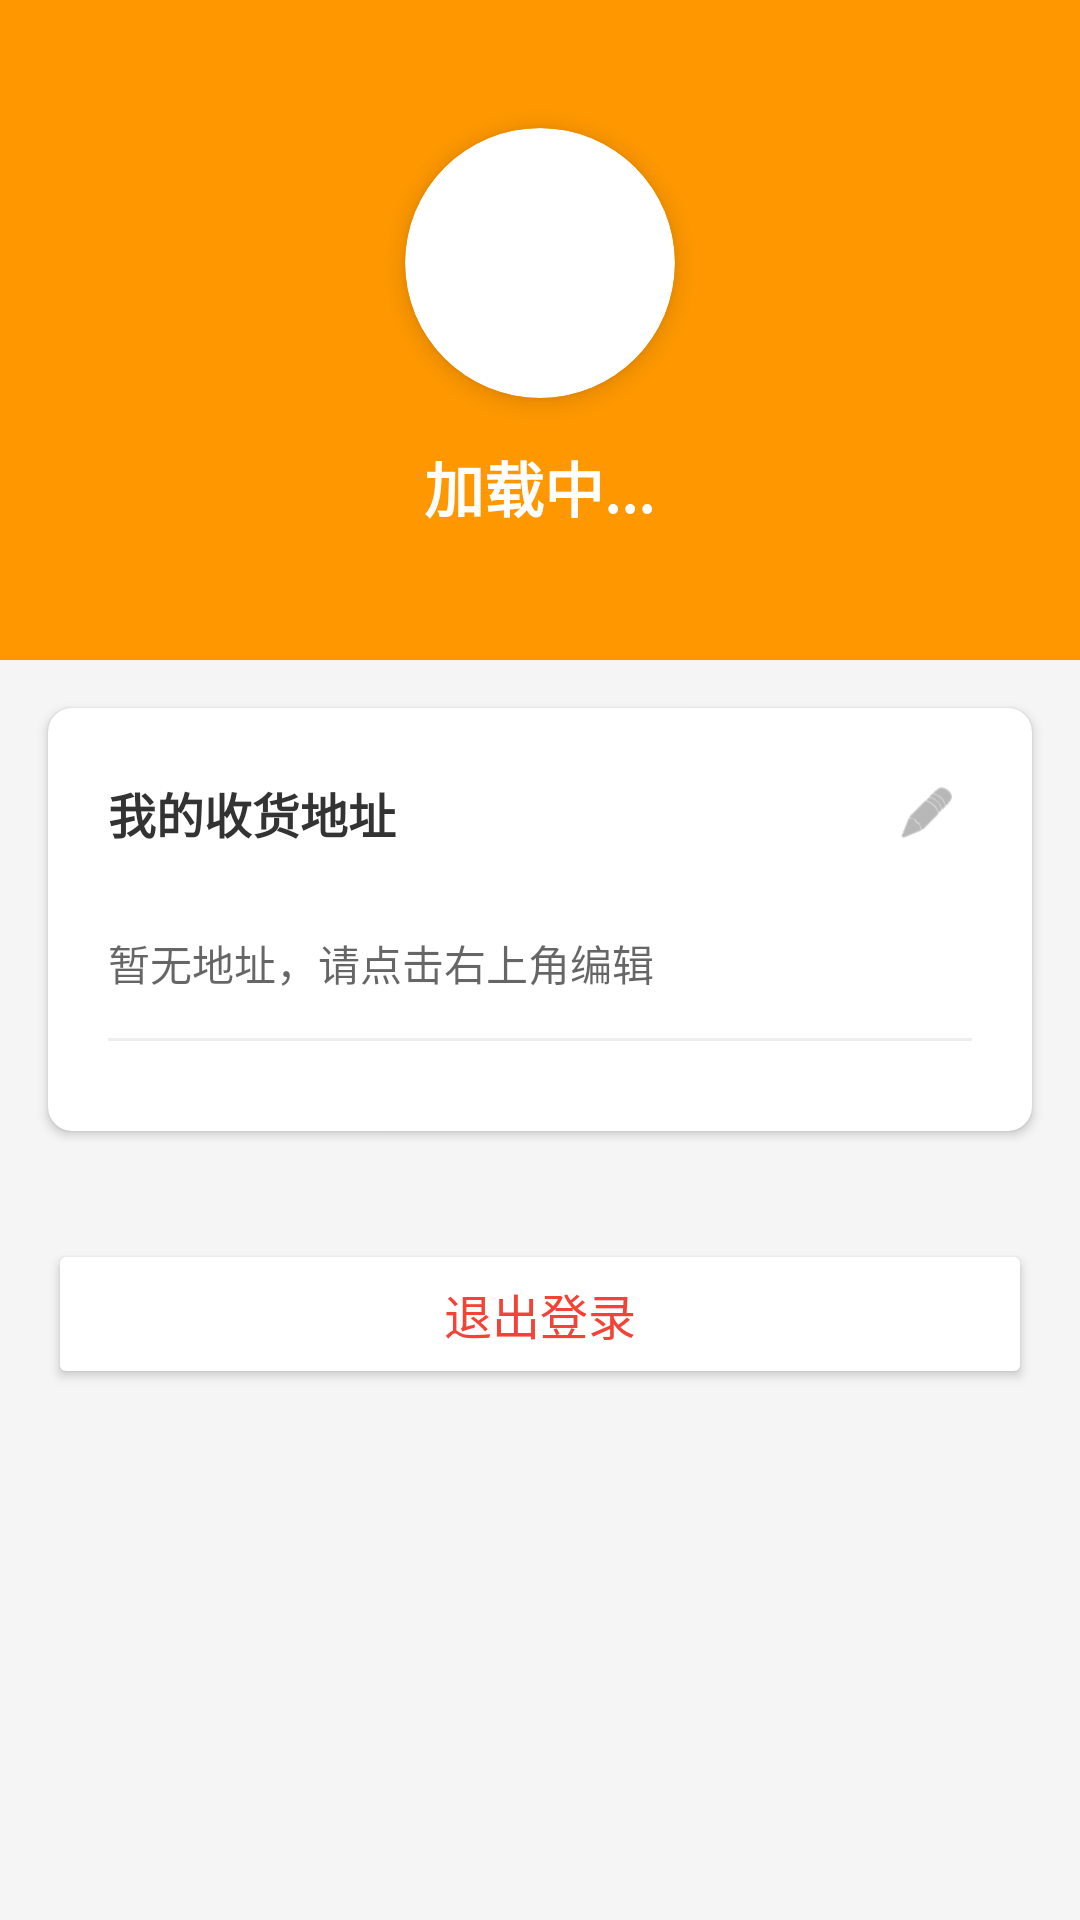

Android layout source for this screen:
<!-- AndroidManifest.xml: application theme Theme.MushroomMall -->
<!-- res/layout/fragment_mine.xml -->
<?xml version="1.0" encoding="utf-8"?>

<LinearLayout xmlns:android="http://schemas.android.com/apk/res/android"
    xmlns:app="http://schemas.android.com/apk/res-auto"
    android:layout_width="match_parent"
    android:layout_height="match_parent"
    android:orientation="vertical"
    android:background="#F5F5F5">

    <LinearLayout
        android:layout_width="match_parent"
        android:layout_height="220dp"
        android:background="#FF9800"
        android:gravity="center"
        android:orientation="vertical">

        <androidx.cardview.widget.CardView
            android:layout_width="90dp"
            android:layout_height="90dp"
            app:cardCornerRadius="45dp"
            app:cardElevation="5dp">

            <ImageView
                android:id="@+id/img_avatar"
                android:layout_width="match_parent"
                android:layout_height="match_parent"
                android:scaleType="centerCrop"
                android:src="@mipmap/ic_launcher"/>
        </androidx.cardview.widget.CardView>

        <TextView
            android:id="@+id/tv_username"
            android:layout_width="wrap_content"
            android:layout_height="wrap_content"
            android:layout_marginTop="15dp"
            android:text="加载中..."
            android:textColor="#FFFFFF"
            android:textSize="20sp"
            android:textStyle="bold"/>
    </LinearLayout>

    <androidx.cardview.widget.CardView
        android:layout_width="match_parent"
        android:layout_height="wrap_content"
        android:layout_margin="16dp"
        app:cardCornerRadius="8dp"
        app:cardElevation="2dp">

        <LinearLayout
            android:layout_width="match_parent"
            android:layout_height="wrap_content"
            android:orientation="vertical"
            android:padding="20dp">

            <LinearLayout
                android:layout_width="match_parent"
                android:layout_height="wrap_content"
                android:gravity="center_vertical"
                android:orientation="horizontal">

                <TextView
                    android:layout_width="0dp"
                    android:layout_height="wrap_content"
                    android:layout_weight="1"
                    android:text="我的收货地址"
                    android:textColor="#333"
                    android:textSize="16sp"
                    android:textStyle="bold"/>

                <ImageView
                    android:id="@+id/iv_address_menu"
                    android:layout_width="30dp"
                    android:layout_height="30dp"
                    android:src="@android:drawable/ic_menu_edit"
                    android:background="?attr/selectableItemBackgroundBorderless"
                    android:padding="5dp"
                    app:tint="#888"/>
            </LinearLayout>

            <EditText
                android:id="@+id/et_address"
                android:layout_width="match_parent"
                android:layout_height="wrap_content"
                android:layout_marginTop="15dp"
                android:background="@null"
                android:hint="暂无地址，请点击右上角编辑"
                android:minHeight="40dp"
                android:textColor="#555"
                android:textSize="14sp"
                android:enabled="false"/>

            <View
                android:layout_width="match_parent"
                android:layout_height="1dp"
                android:background="#EEE"
                android:layout_marginTop="5dp"
                android:layout_marginBottom="10dp"/>

            <Button
                android:id="@+id/btn_save_address"
                android:layout_width="match_parent"
                android:layout_height="40dp"
                android:text="确认修改"
                android:textColor="#FFF"
                android:backgroundTint="#2196F3"
                android:visibility="gone"/>
        </LinearLayout>
    </androidx.cardview.widget.CardView>

    <Button
        android:id="@+id/tv_logout"
        android:layout_width="match_parent"
        android:layout_height="50dp"
        android:layout_marginHorizontal="16dp"
        android:layout_marginTop="20dp"
        android:backgroundTint="#FFFFFF"
        android:text="退出登录"
        android:textColor="#F44336"
        android:textSize="16sp"/>

</LinearLayout>
<!-- resources referenced by this layout -->
<resources>
  <style name="Theme.MushroomMall" parent="Theme.MaterialComponents.DayNight.NoActionBar">
          <item name="colorPrimary">@color/purple_500</item>
          <item name="colorPrimaryVariant">@color/purple_700</item>
          <item name="colorOnPrimary">@color/white</item>
          <item name="colorSecondary">@color/teal_200</item>
          <item name="colorSecondaryVariant">@color/teal_700</item>
          <item name="colorOnSecondary">@color/black</item>
          <item name="android:statusBarColor" tools:targetApi="l">?attr/colorPrimaryVariant</item>
      </style>
  <!-- not gathered from this repository: default colours our renderer supplied (Android Studio template values) -->
  <color name="purple_500">#FF6200EE</color>
  <color name="purple_700">#FF3700B3</color>
  <color name="teal_200">#FF03DAC5</color>
  <color name="teal_700">#FF018786</color>
  <color name="black">#FF000000</color>
  <color name="white">#FFFFFFFF</color>
</resources>
